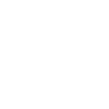
t = 0.00 s
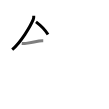
t = 2.50 s
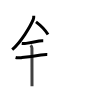
t = 4.75 s
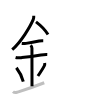
t = 7.25 s
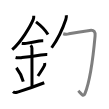
t = 9.50 s
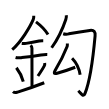
t = 12.00 s

The animated SVG that drew these frames (rendered in a browser with its animation timeline set to each time). Animation: 12 SMIL elements (animate=12); one cycle of 12.00 s.

<svg width="109px" height="109px" viewBox="0 0 px 109px" xmlns="http://www.w3.org/2000/svg" xmlns:xlink="http://www.w3.org/1999/xlink" xml:space="preserve" version="1.1"  baseProfile="full">
<path d="M33.75,15.74c0.1,1.37-0.03,2.71-0.56,3.95c-3.07,7.18-12.31,22.49-20.97,29.93" style="fill:none;stroke:black;stroke-width:3;opacity:0">
  <animate attributeType="CSS" attributeName="opacity" from="0" to="1" begin="0s" dur="1s" repeatCount="Indefinite" fill="freeze" />
</path>
<path d="M36,21.88c5.25,4,8.38,6.62,12,12.62" style="fill:none;stroke:black;stroke-width:3;opacity:0">
  <animate attributeType="CSS" attributeName="opacity" from="0" to="1" begin="1s" dur="1s" repeatCount="Indefinite" fill="freeze" />
</path>
<path d="M21.75,43.5c1.47,0.15,2.93,0.1,4.37-0.14c3.71-0.54,8.38-1.36,13.01-2.39c1.34-0.3,2.74-0.23,4.11-0.22" style="fill:none;stroke:black;stroke-width:3;opacity:0">
  <animate attributeType="CSS" attributeName="opacity" from="0" to="1" begin="2s" dur="1s" repeatCount="Indefinite" fill="freeze" />
</path>
<path d="M15.59,57.56c2.08,0.56,4.12,0.27,6.26,0.04c5.8-0.62,12.28-1.48,19.04-2.63c2.17-0.37,4.24-0.59,6.38-0.49" style="fill:none;stroke:black;stroke-width:3;opacity:0">
  <animate attributeType="CSS" attributeName="opacity" from="0" to="1" begin="3s" dur="1s" repeatCount="Indefinite" fill="freeze" />
</path>
<path d="M30.7,45.19c1.06,1.06,1.24,1.93,1.24,3.14c0,5.26,0.06,32.54,0.06,37.98" style="fill:none;stroke:black;stroke-width:3;opacity:0">
  <animate attributeType="CSS" attributeName="opacity" from="0" to="1" begin="4s" dur="1s" repeatCount="Indefinite" fill="freeze" />
</path>
<path d="M16.39,67.76c4.08,5.23,6.07,10.89,6.9,13.94" style="fill:none;stroke:black;stroke-width:3;opacity:0">
  <animate attributeType="CSS" attributeName="opacity" from="0" to="1" begin="5s" dur="1s" repeatCount="Indefinite" fill="freeze" />
</path>
<path d="M44.67,63.05c0.21,1.2-0.03,2.17-0.38,2.82c-1.54,2.89-2.68,4.73-6.37,10.16" style="fill:none;stroke:black;stroke-width:3;opacity:0">
  <animate attributeType="CSS" attributeName="opacity" from="0" to="1" begin="6s" dur="1s" repeatCount="Indefinite" fill="freeze" />
</path>
<path d="M13,91.58c1,0.92,2.79,1.09,4,0.68c1.4-0.48,12.64-3.76,27.25-9.5" style="fill:none;stroke:black;stroke-width:3;opacity:0">
  <animate attributeType="CSS" attributeName="opacity" from="0" to="1" begin="7s" dur="1s" repeatCount="Indefinite" fill="freeze" />
</path>
<path d="M66.25,15.25c0.26,1.37,0.14,2.68-0.36,3.92c-2.5,7.55-7.28,18.82-14.27,28.58" style="fill:none;stroke:black;stroke-width:3;opacity:0">
  <animate attributeType="CSS" attributeName="opacity" from="0" to="1" begin="8s" dur="1s" repeatCount="Indefinite" fill="freeze" />
</path>
<path d="M63.16,33.73c1.9,0.59,3.8,0.62,5.71,0.1c5.56-1.11,16.58-2.9,20.89-3.42c4.57-0.56,5.69,1.38,5.33,5.37C94.65,40.69,91.01,78.43,85,93.41c-1.71,4.26-4.25-0.16-6.69-2.67" style="fill:none;stroke:black;stroke-width:3;opacity:0">
  <animate attributeType="CSS" attributeName="opacity" from="0" to="1" begin="9s" dur="1s" repeatCount="Indefinite" fill="freeze" />
</path>
<path d="M67.39,43.43c0,1.2-0.01,2.34-0.27,3.01c-2.95,7.49-8.3,17.8-12.17,24.24c-1.29,2.14-1.14,3.51,2.18,2.59c6.15-1.7,13.95-4.4,18.12-6.02" style="fill:none;stroke:black;stroke-width:3;opacity:0">
  <animate attributeType="CSS" attributeName="opacity" from="0" to="1" begin="10s" dur="1s" repeatCount="Indefinite" fill="freeze" />
</path>
<path d="M72.09,58.24c4.09,4.22,7.15,10.86,8.04,16.59" style="fill:none;stroke:black;stroke-width:3;opacity:0">
  <animate attributeType="CSS" attributeName="opacity" from="0" to="1" begin="11s" dur="1s" repeatCount="Indefinite" fill="freeze" />
</path>
</svg>
